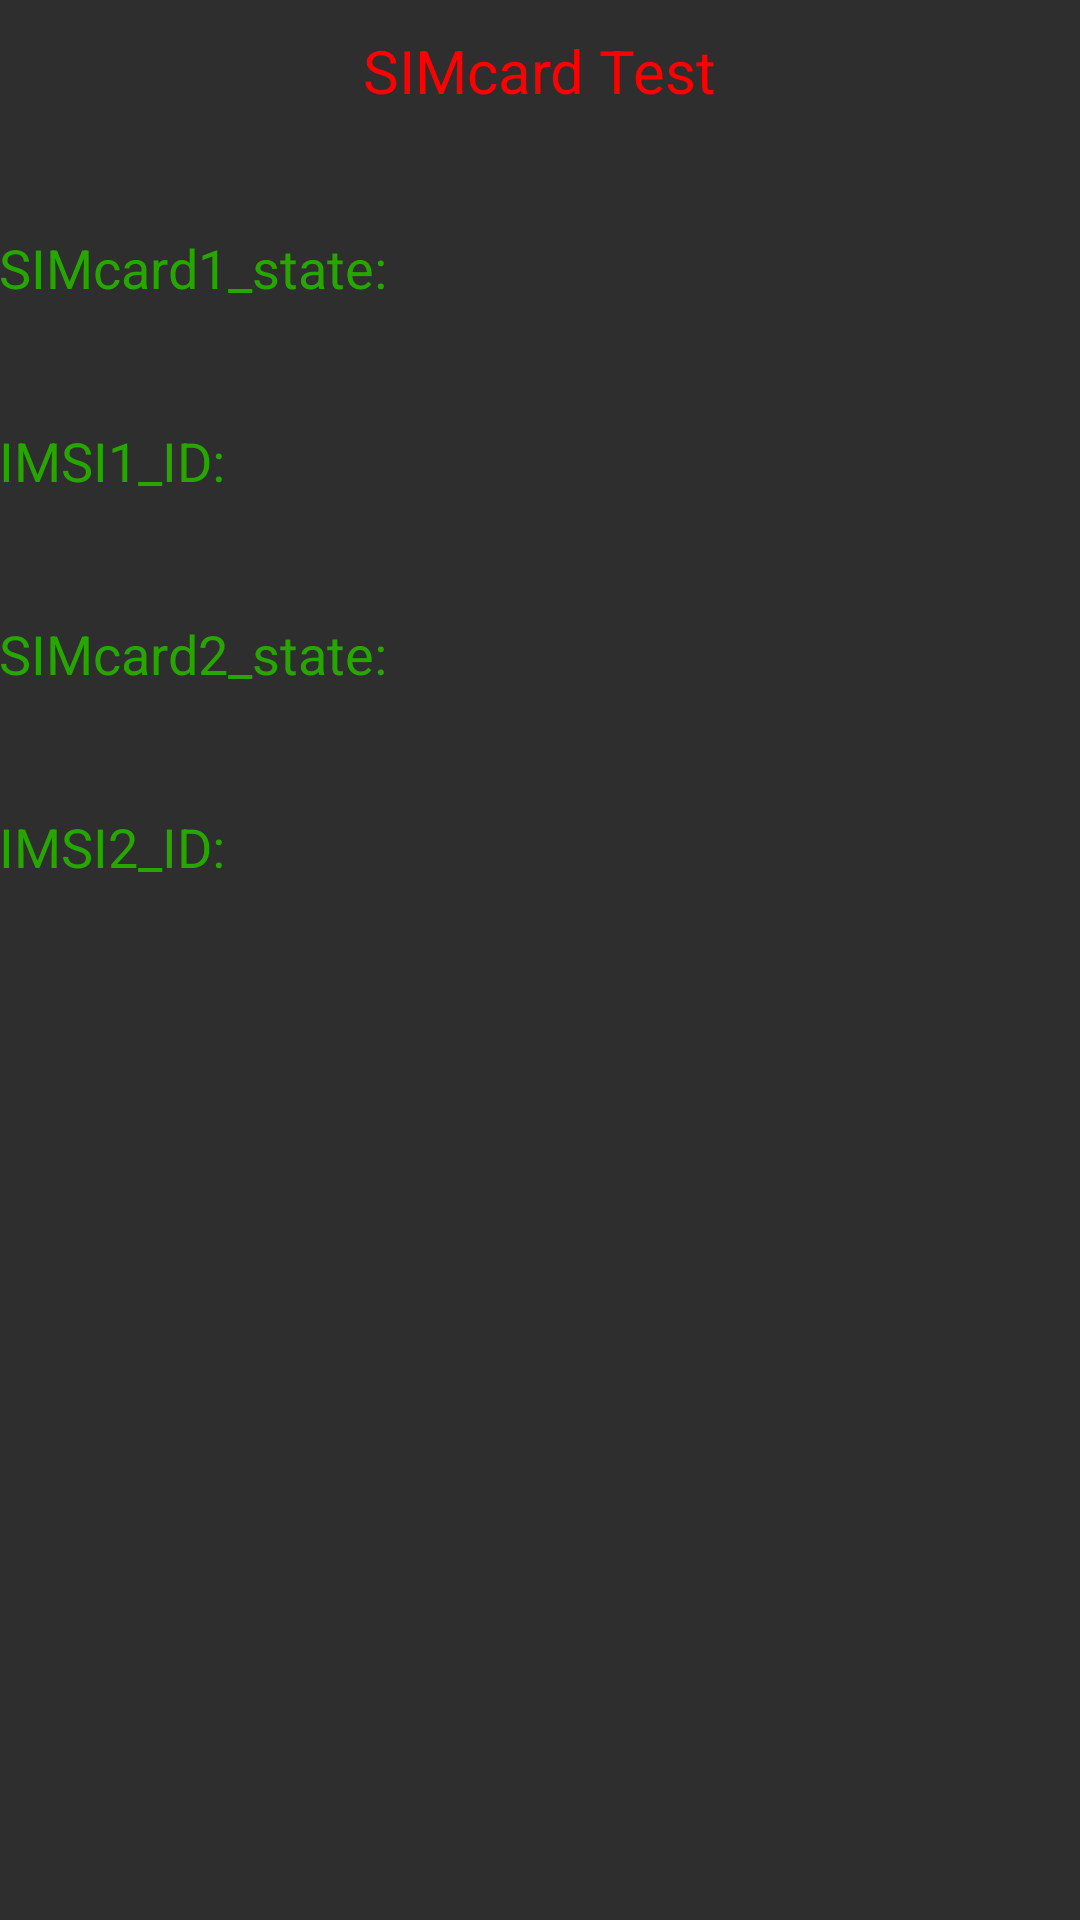

Reconstruct the res/layout file that produces this screen, plus the resources it refers to.
<!-- AndroidManifest.xml: application theme AppTheme -->
<!-- res/layout/activity_testing_simcard.xml -->
<?xml version="1.0" encoding="utf-8"?>
<LinearLayout xmlns:android="http://schemas.android.com/apk/res/android"
    android:layout_width="match_parent" android:layout_height="match_parent"
    xmlns:tools="http://schemas.android.com/tools"
    android:paddingLeft="@dimen/activity_horizontal_margin"
    android:paddingRight="@dimen/activity_horizontal_margin"
    android:paddingTop="@dimen/activity_vertical_margin"
    android:paddingBottom="@dimen/activity_vertical_margin"
    android:background="@color/black1"
    tools:context=".MAIN">

    <LinearLayout
        android:layout_width="match_parent"
        android:layout_height="match_parent"
        android:layout_below="@+id/layout_iv_common"
        android:layout_centerInParent="true"
        android:orientation="vertical"
        android:layout_marginTop="10dp"
        >
        <TextView
            android:id="@+id/title_simcard"
            android:text="@string/title_test_sim"
            android:layout_width="wrap_content"
            android:layout_height="wrap_content"
            android:textColor="@color/red"
            android:textSize="20dp"
            android:layout_gravity="center_horizontal"
            />
        <TextView
            android:layout_marginTop="40dp"
            android:id="@+id/sim1_state"
            android:text="@string/sim1_state"
            android:layout_width="wrap_content"
            android:layout_height="wrap_content"
            android:textColor="@color/green"
            android:textSize="18sp"
            />


        <TextView
            android:layout_marginTop="40dp"
            android:id="@+id/imsi_1"
            android:text="@string/imsi_1"
            android:layout_width="wrap_content"
            android:layout_height="wrap_content"
            android:textColor="@color/green"
            android:textSize="18sp"
            />


        <TextView
            android:layout_marginTop="40dp"
            android:id="@+id/sim2_state"
            android:text="@string/sim2_state"
            android:layout_width="wrap_content"
            android:layout_height="wrap_content"
            android:textColor="@color/green"
            android:textSize="18sp"
            />

        <TextView
            android:layout_marginTop="40dp"
            android:id="@+id/imsi_2"
            android:text="@string/imsi_2"
            android:layout_width="wrap_content"
            android:layout_height="wrap_content"
            android:textColor="@color/green"
            android:textSize="18sp"
            />
    </LinearLayout>
</LinearLayout>
<!-- resources referenced by this layout -->
<resources>
  <color name="black1">#2E2E2E</color>
  <color name="green">#28A600</color>
  <color name="red">#ffff0000</color>
  <string name="imsi_1">IMSI1_ID: </string>
  <string name="imsi_2"> IMSI2_ID:</string>
  <string name="sim1_state">SIMcard1_state:</string>
  <string name="sim2_state">SIMcard2_state:</string>
  <string name="title_test_sim">SIMcard Test</string>
  <style name="AppTheme" parent="android:Theme.Holo.Light.DarkActionBar">
          
      </style>
</resources>
